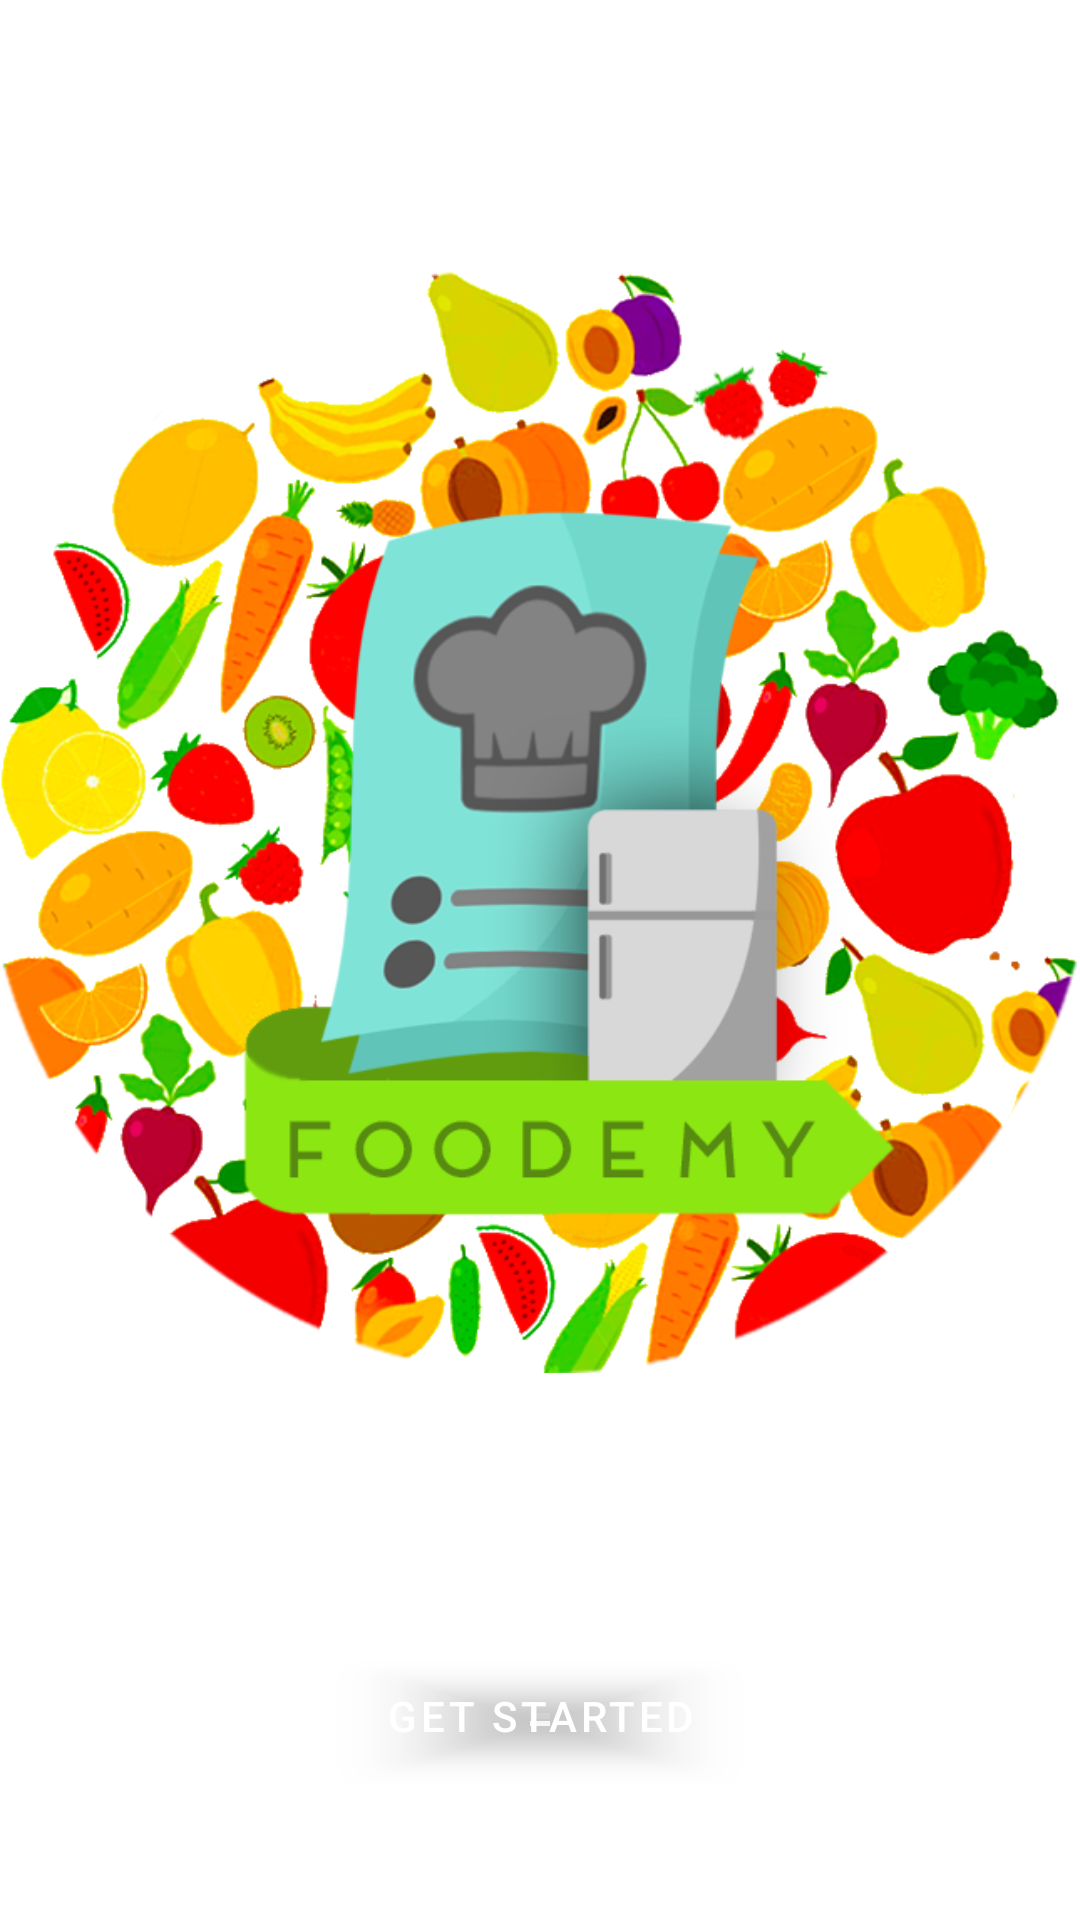

Here is an Android app screen rendered from its layout file. Give the layout XML and the strings, colors and styles it references.
<!-- AndroidManifest.xml: activity theme AppTheme.NoActionBar -->
<!-- res/layout/activity_splash.xml -->
<?xml version="1.0" encoding="utf-8"?>
<androidx.constraintlayout.widget.ConstraintLayout xmlns:android="http://schemas.android.com/apk/res/android"
  xmlns:app="http://schemas.android.com/apk/res-auto"
  xmlns:tools="http://schemas.android.com/tools"
  android:layout_width="match_parent"
  android:layout_height="match_parent"
  android:orientation="vertical"
  tools:context=".SplashActivity">

    <Button
      android:id="@+id/button7"
      android:layout_width="wrap_content"
      android:layout_height="wrap_content"
      android:layout_marginBottom="44dp"
      android:text="@string/get_started_button"
      android:onClick="launchMain"
      app:layout_constraintBottom_toBottomOf="parent"
      app:layout_constraintEnd_toEndOf="parent"
      app:layout_constraintHorizontal_bias="0.5"
      app:layout_constraintStart_toStartOf="parent"
      app:layout_constraintTop_toBottomOf="@+id/imageView2" />

    <ImageView
      android:id="@+id/imageView2"
      android:layout_width="0dp"
      android:layout_height="0dp"
      android:layout_marginTop="1dp"
      android:layout_marginBottom="1dp"
      app:layout_constraintBottom_toTopOf="@+id/button7"
      app:layout_constraintEnd_toEndOf="parent"
      app:layout_constraintStart_toStartOf="parent"
      app:layout_constraintTop_toTopOf="parent"
      app:srcCompat="@mipmap/foodemy_splash" />

</androidx.constraintlayout.widget.ConstraintLayout>
<!-- resources referenced by this layout -->
<resources>
  <!-- mipmap foodemy_splash: png bitmap (drawable, 154492 bytes) -->
  <string name="get_started_button">Get Started</string>
  <style name="AppTheme.NoActionBar">
          <item name="windowActionBar">false</item>
          <item name="windowNoTitle">true</item>
      </style>
</resources>
